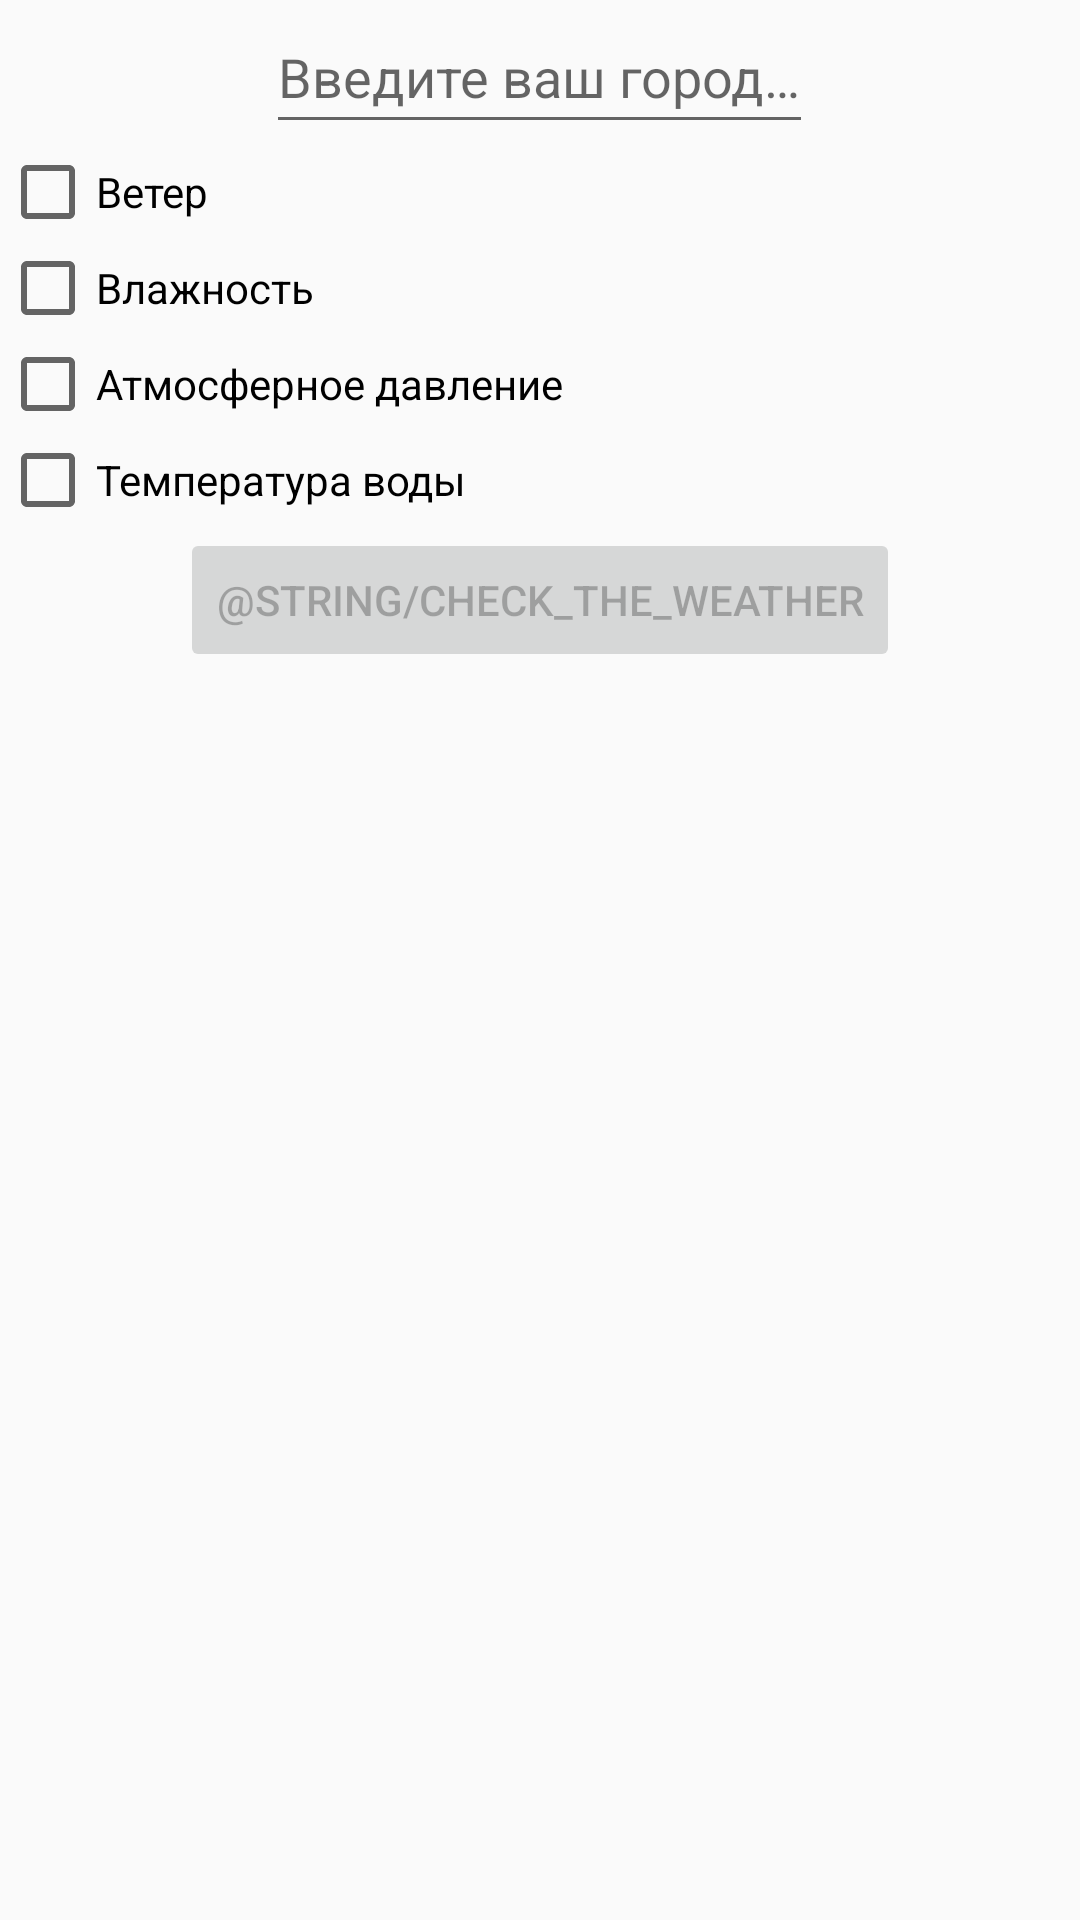

Android layout source for this screen:
<!-- AndroidManifest.xml: application theme CustomTheme -->
<!-- res/layout/first_settings.xml -->
<?xml version="1.0" encoding="utf-8"?>
<LinearLayout
    xmlns:android="http://schemas.android.com/apk/res/android"
    xmlns:tools="http://schemas.android.com/tools"
    android:layout_width="match_parent"
    android:layout_height="match_parent"
    android:orientation="vertical"
    android:gravity="center_horizontal"
    tools:context=".FirstSettings">

    <EditText
        android:id="@+id/edit_city"
        android:layout_width="wrap_content"
        android:layout_height="wrap_content"
        android:hint="@string/input_city"
        android:inputType="textPersonName"
        android:minHeight="48dp" />

    <LinearLayout
        android:id="@+id/options"
        android:layout_width="match_parent"
        android:layout_height="wrap_content"
        android:orientation="vertical">

        <CheckBox
            android:id="@+id/check_wind"
            android:layout_width="wrap_content"
            android:layout_height="wrap_content"
            android:text="@string/check_wind" />

        <CheckBox
            android:id="@+id/check_humidity"
            android:layout_width="wrap_content"
            android:layout_height="wrap_content"
            android:text="@string/check_humidity" />

        <CheckBox
            android:id="@+id/check_pressure"
            android:layout_width="wrap_content"
            android:layout_height="wrap_content"
            android:text="@string/check_pressure" />

        <CheckBox
            android:id="@+id/check_water"
            android:layout_width="wrap_content"
            android:layout_height="wrap_content"
            android:text="@string/check_water" />
    </LinearLayout>

    <Button
        android:id="@+id/check_the_weather"
        android:layout_width="wrap_content"
        android:layout_height="wrap_content"
        android:text="@string/check_the_weather"
        android:enabled="false" />
</LinearLayout>
<!-- resources referenced by this layout -->
<resources>
  <string name="check_humidity">Влажность</string>
  <string name="check_pressure">Атмосферное давление</string>
  <string name="check_water">Температура воды</string>
  <string name="check_wind">Ветер</string>
  <string name="input_city">Введите ваш город…</string>
  <style name="CustomTheme" parent="Theme.Weather">
          
          <item name="colorPrimary">@color/blue_medium</item>
          <item name="colorPrimaryVariant">@color/blue_high</item>
          <item name="colorOnPrimary">@color/white</item>
          
          <item name="colorSecondary">@color/blue_light</item>
          <item name="colorSecondaryVariant">@color/brown</item>
          <item name="colorOnSecondary">@color/black</item>
          
          <item name="android:statusBarColor" tools:targetApi="l">?attr/colorPrimaryVariant</item>
          
          <item name="windowActionBar">false</item>
          <item name="windowNoTitle">true</item>
      </style>
  <style name="Theme.Weather" parent="Theme.AppCompat.DayNight.NoActionBar">
          
          <item name="colorPrimary">@color/purple_500</item>
          <item name="colorPrimaryVariant">@color/purple_700</item>
          <item name="colorOnPrimary">@color/white</item>
          
          <item name="colorSecondary">@color/teal_200</item>
          <item name="colorSecondaryVariant">@color/teal_700</item>
          <item name="colorOnSecondary">@color/black</item>
          
          <item name="android:statusBarColor" tools:targetApi="l">?attr/colorPrimaryVariant</item>
          
      </style>
  <color name="blue_medium">#FF0099FF</color>
  <color name="blue_high">#FF001A9E</color>
  <color name="white">#FFFFFFFF</color>
  <color name="blue_light">#FF7BCAFF</color>
  <color name="brown">#FF876601</color>
  <color name="black">#FF000000</color>
  <color name="purple_500">#FF6200EE</color>
  <color name="purple_700">#FF3700B3</color>
  <color name="teal_200">#FF03DAC5</color>
  <color name="teal_700">#FF018786</color>
</resources>
